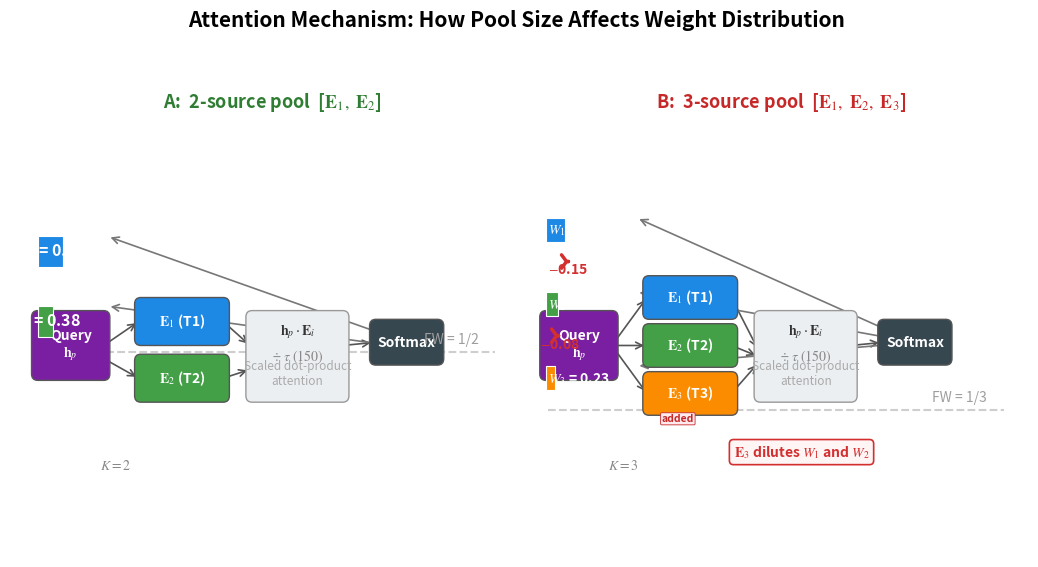

This chart was generated by the following Python code: (Note: this script raises an exception after producing the figure.)
"""Figure 2: Attention Mechanism Detail — wide two-panel comparison, NO overlapping text/lines.
Generated at large native resolution; LaTeX scales to \columnwidth proportionally."""
import matplotlib
matplotlib.use('Agg')
import matplotlib.pyplot as plt
from matplotlib.patches import FancyBboxPatch
import numpy as np

plt.rcParams.update({'font.size': 12, 'font.family': 'sans-serif',
                     'mathtext.fontset': 'stix'})

# Wide canvas with generous per-panel width
fig, (ax_l, ax_r) = plt.subplots(1, 2, figsize=(10.5, 5.5))

C_E1 = '#1E88E5'; C_E2 = '#43A047'; C_E3 = '#FB8C00'
C_QUERY = '#7B1FA2'; C_SOFTMAX = '#37474F'
C_DILUTION = '#D32F2F'; C_FW = '#9E9E9E'; C_DOTPROD = '#ECEFF1'

FONT   = 11.5
FONT_S = 10
FONT_L = 13

def draw_box(ax, x, y, w, h, label, color, fs=FONT, tc='white', fw='bold',
             ec='#555', lw=1.0):
    r = FancyBboxPatch((x, y), w, h, boxstyle="round,pad=0.15",
                       facecolor=color, edgecolor=ec, linewidth=lw, zorder=2)
    ax.add_patch(r)
    ax.text(x + w/2, y + h/2, label, ha='center', va='center',
            fontsize=fs, fontweight=fw, color=tc, linespacing=1.15, zorder=3)

def arrow(ax, x1, y1, x2, y2, c='#555', lw=1.2):
    ax.annotate('', xy=(x2, y2), xytext=(x1, y1), zorder=1,
                arrowprops=dict(arrowstyle='->', color=c, lw=lw))

# ═══════════════════════════════════════════
# LEFT PANEL: 2-source
# ═══════════════════════════════════════════
ax = ax_l
ax.set_xlim(0, 12); ax.set_ylim(0, 10); ax.axis('off')
ax.set_title('A:  2-source pool  [$\\mathbf{E}_1,\\ \\mathbf{E}_2$]',
             fontsize=FONT_L, fontweight='bold', color='#2E7D32', pad=10)

# Query
draw_box(ax, 0.3, 4.2, 1.6, 1.3, 'Query\n$\\mathbf{h}_p$', C_QUERY, fs=FONT_S)

# Candidate embeddings
draw_box(ax, 2.8, 5.0, 2.0, 0.8, '$\\mathbf{E}_1$ (T1)', C_E1, fs=FONT_S)
draw_box(ax, 2.8, 3.7, 2.0, 0.8, '$\\mathbf{E}_2$ (T2)', C_E2, fs=FONT_S)

arrow(ax, 1.9, 4.85, 2.75, 5.4)
arrow(ax, 1.9, 4.55, 2.75, 4.1)

# Dot product block
draw_box(ax, 5.5, 3.7, 2.2, 1.8, '', C_DOTPROD, tc='#333', fw='normal', ec='#999')
ax.text(6.6, 5.1, r'$\mathbf{h}_p \cdot \mathbf{E}_i$', ha='center',
        fontsize=FONT_S, fontweight='bold', color='#333', zorder=3)
ax.text(6.6, 4.5, r'$\div\ \tau\ (150)$', ha='center',
        fontsize=FONT_S, color='#888', zorder=3)
ax.text(6.6, 3.95, 'Scaled dot-product\nattention', ha='center',
        fontsize=8.5, color='#aaa', zorder=3)

arrow(ax, 4.8, 5.4, 5.45, 4.85)
arrow(ax, 4.8, 4.1, 5.45, 4.3)

# Softmax
draw_box(ax, 8.5, 4.55, 1.5, 0.75, 'Softmax', C_SOFTMAX, fs=FONT_S)
arrow(ax, 7.7, 4.85, 8.45, 4.92)

# Weight bars — well separated on the right
bar_y = [7.0, 5.4]
bar_w = [0.62, 0.38]
bar_h = 0.7
bar_left = 0.3

for i in range(2):
    ax.barh(bar_y[i], bar_w[i], height=bar_h, left=bar_left,
            color=[C_E1, C_E2][i], edgecolor='white', lw=0.8, zorder=3)
    ax.text(bar_left + bar_w[i]/2, bar_y[i],
            f'$W_{i+1}$ = {bar_w[i]:.2f}', ha='center', va='center',
            fontsize=FONT, fontweight='bold', color='white', zorder=4)

# Arrows: softmax → bars
arrow(ax, 9.25, 4.92, 2.0, bar_y[0] + bar_h/2, c='#777')
arrow(ax, 9.25, 4.8, 2.0, bar_y[1] + bar_h/2, c='#777')

# FW reference
ax.axhline(y=bar_y[1] - bar_h/2 - 0.35, xmin=0.03, xmax=0.95,
           color=C_FW, ls='--', lw=1.5, alpha=0.5, zorder=1)
ax.text(11.0, bar_y[1] - bar_h/2 - 0.15, r'FW = 1/2', fontsize=FONT_S,
        color=C_FW, ha='right')

ax.text(0.15, 0.2, r'$K=2$', fontsize=FONT_S, color='#888',
        transform=ax.transAxes)

# ═══════════════════════════════════════════
# RIGHT PANEL: 3-source
# ═══════════════════════════════════════════
ax = ax_r
ax.set_xlim(0, 12); ax.set_ylim(0, 10); ax.axis('off')
ax.set_title('B:  3-source pool  [$\\mathbf{E}_1,\\ \\mathbf{E}_2,\\ \\mathbf{E}_3$]',
             fontsize=FONT_L, fontweight='bold', color='#C62828', pad=10)

# Query
draw_box(ax, 0.3, 4.2, 1.6, 1.3, 'Query\n$\\mathbf{h}_p$', C_QUERY, fs=FONT_S)

# Candidate embeddings (3 stacked with tighter spacing)
e3_y = [5.6, 4.5, 3.4]
e3_lbl = ['$\\mathbf{E}_1$ (T1)', '$\\mathbf{E}_2$ (T2)', '$\\mathbf{E}_3$ (T3)']
e3_clr = [C_E1, C_E2, C_E3]
for i in range(3):
    draw_box(ax, 2.8, e3_y[i], 2.0, 0.7, e3_lbl[i], e3_clr[i], fs=FONT_S)
    arrow(ax, 1.9, 4.85, 2.75, e3_y[i] + 0.35)

# "added" tag
ax.annotate('added', xy=(3.5, 3.1), fontsize=7.5, color='#C62828',
            fontweight='bold', ha='center', zorder=4,
            bbox=dict(boxstyle='round,pad=0.1', fc='#FFEBEE', ec='#C62828', lw=0.6))

# Dot product
draw_box(ax, 5.5, 3.7, 2.2, 1.8, '', C_DOTPROD, tc='#333', fw='normal', ec='#999')
ax.text(6.6, 5.1, r'$\mathbf{h}_p \cdot \mathbf{E}_i$', ha='center',
        fontsize=FONT_S, fontweight='bold', color='#333', zorder=3)
ax.text(6.6, 4.5, r'$\div\ \tau\ (150)$', ha='center',
        fontsize=FONT_S, color='#888', zorder=3)
ax.text(6.6, 3.95, 'Scaled dot-product\nattention', ha='center',
        fontsize=8.5, color='#aaa', zorder=3)

for i in range(3):
    arrow(ax, 4.8, e3_y[i] + 0.35, 5.45, 4.6 + (1-i) * 0.15)

# Softmax
draw_box(ax, 8.5, 4.55, 1.5, 0.75, 'Softmax', C_SOFTMAX, fs=FONT_S)
arrow(ax, 7.7, 4.85, 8.45, 4.92)

# Weight bars (3, with dilution annotations below)
bar_y3 = [7.5, 5.8, 4.1]
bar_w3 = [0.47, 0.30, 0.23]
bar_h3 = 0.55
bar_left3 = 0.3
old_w = [0.62, 0.38]
bar_clr3 = [C_E1, C_E2, C_E3]

for i in range(3):
    ax.barh(bar_y3[i], bar_w3[i], height=bar_h3, left=bar_left3,
            color=bar_clr3[i], edgecolor='white', lw=0.8, zorder=3)
    ax.text(bar_left3 + 0.05, bar_y3[i],
            f'$W_{i+1}$ = {bar_w3[i]:.2f}', ha='left', va='center',
            fontsize=FONT_S, fontweight='bold', color='white', zorder=4)

# Arrows: softmax → bars
for y in bar_y3:
    arrow(ax, 9.25, 4.92, 2.5, y + bar_h3/2, c='#777')

# ── Dilution annotations (below W1 and W2 bars, clearly separated) ──
for i in range(2):
    old_val = old_w[i]
    new_val = bar_w3[i]
    y_arrow = bar_y3[i] - bar_h3/2 - 0.45
    # Reduction arrow
    ax.annotate('', xy=(bar_left3 + new_val, y_arrow),
                xytext=(bar_left3 + old_val, y_arrow),
                arrowprops=dict(arrowstyle='<-,head_width=0.4,head_length=0.3',
                                color=C_DILUTION, lw=2.5), zorder=3)
    ax.text(bar_left3 + (old_val + new_val)/2, y_arrow - 0.28,
            f'$-${old_val - new_val:.2f}', fontsize=FONT_S, color=C_DILUTION,
            fontweight='bold', ha='center', zorder=3)

# Dilution summary label (in its own clear space)
ax.text(6.5, 2.3, r'$\mathbf{E}_3$ dilutes $W_1$ and $W_2$', ha='center',
        fontsize=FONT_S, fontweight='bold', color=C_DILUTION, zorder=3,
        bbox=dict(boxstyle='round,pad=0.3', fc='#FFF5F5', ec=C_DILUTION, lw=1.2))

# FW reference
ax.axhline(y=bar_y3[2] - bar_h3/2 - 0.45, xmin=0.03, xmax=0.95,
           color=C_FW, ls='--', lw=1.5, alpha=0.5, zorder=1)
ax.text(11.0, bar_y3[2] - bar_h3/2 - 0.25, r'FW = 1/3', fontsize=FONT_S,
        color=C_FW, ha='right')

ax.text(0.15, 0.2, r'$K=3$', fontsize=FONT_S, color='#888',
        transform=ax.transAxes)

# ── Global title ──
fig.suptitle('Attention Mechanism: How Pool Size Affects Weight Distribution',
             fontweight='bold', fontsize=15, y=1.02)

plt.tight_layout(pad=0.8, rect=[0, 0, 1, 0.96])
plt.savefig('D:/MPT-Rec-three_task/MPT-Rec/paper_lbr/figures/fig_attention_detail.pdf',
            bbox_inches='tight', pad_inches=0.15, dpi=200)
plt.savefig('D:/MPT-Rec-three_task/MPT-Rec/paper_lbr/figures/fig_attention_detail.png',
            bbox_inches='tight', pad_inches=0.15, dpi=300)
print("Figure 2 (attention detail) saved.")
